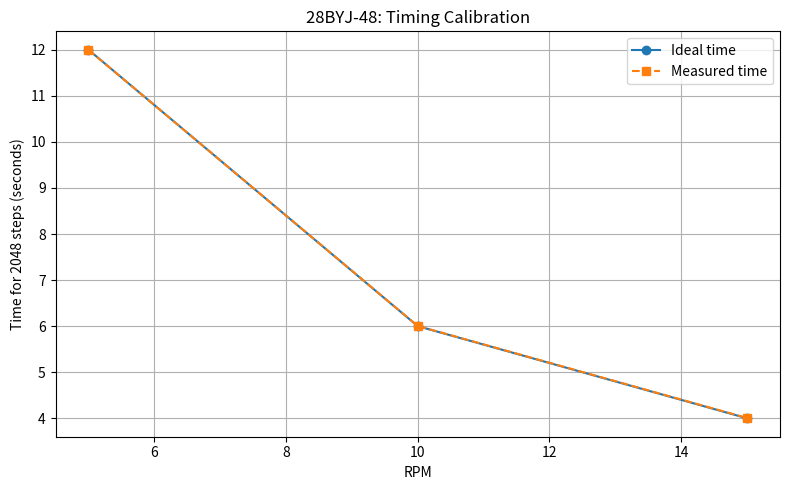
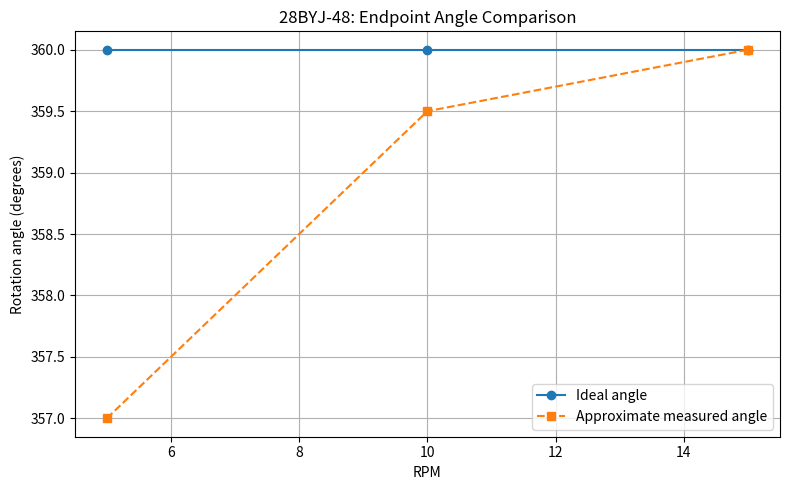

Source code (Python) for these figures, in order:

import math
import matplotlib.pyplot as plt

# ==========================================
# 28BYJ-48 DIGITAL TWIN - VERSION 4
# Experiment-informed kinematic model
# ==========================================

NOMINAL_STEPS_PER_REV = 2048

# Provisional calibration based on your approximate
# measurement at 10 RPM (2048 steps -> 359.5 degrees).
CALIBRATED_ANGLE_PER_REV = 359.5

# Measured time for 2048 commanded steps, in seconds.
MEASURED_TIMES = {
    5: 11.997,
    10: 6.004,
    15: 4.007,
}

# Approximate measured endpoint angles.
MEASURED_ANGLES = {
    5: 357.0,
    10: 359.5,
    15: 360.0,
}


def predict_motor(rpm, steps):
    """Predict rotation and duration for a commanded move."""
    if rpm <= 0:
        raise ValueError("RPM must be greater than zero.")
    if steps < 0:
        raise ValueError("Steps must be zero or greater.")

    angle = steps / NOMINAL_STEPS_PER_REV * CALIBRATED_ANGLE_PER_REV

    ideal_time = (
        steps / NOMINAL_STEPS_PER_REV
    ) * (60 / rpm)

    # Scale measured timing proportionally when RPM is known.
    if rpm in MEASURED_TIMES:
        estimated_time = (
            steps / NOMINAL_STEPS_PER_REV
        ) * MEASURED_TIMES[rpm]
        timing_source = "measured timing scaled by step count"
    else:
        estimated_time = ideal_time
        timing_source = "ideal timing; no measured data at this RPM"

    omega = 2 * math.pi * rpm / 60

    return angle, ideal_time, estimated_time, omega, timing_source


def display_prediction(rpm, steps):
    angle, ideal_time, estimated_time, omega, source = predict_motor(
        rpm, steps
    )

    print("\n--- Digital Twin Prediction ---")
    print(f"Commanded RPM:       {rpm}")
    print(f"Commanded steps:     {steps}")
    print(f"Predicted angle:     {angle:.2f} degrees")
    print(f"Ideal time:          {ideal_time:.3f} s")
    print(f"Estimated time:      {estimated_time:.3f} s")
    print(f"Angular velocity:    {omega:.4f} rad/s")
    print(f"Timing basis:        {source}")


def plot_calibration():
    rpms = sorted(MEASURED_TIMES)
    ideal_times = [60 / rpm for rpm in rpms]
    measured_times = [MEASURED_TIMES[rpm] for rpm in rpms]

    plt.figure(figsize=(8, 5))
    plt.plot(rpms, ideal_times, "o-", label="Ideal time")
    plt.plot(rpms, measured_times, "s--", label="Measured time")
    plt.xlabel("RPM")
    plt.ylabel("Time for 2048 steps (seconds)")
    plt.title("28BYJ-48: Timing Calibration")
    plt.grid(True)
    plt.legend()
    plt.tight_layout()

    plt.figure(figsize=(8, 5))
    plt.plot(rpms, [360] * len(rpms), "o-", label="Ideal angle")
    plt.plot(
        rpms,
        [MEASURED_ANGLES[rpm] for rpm in rpms],
        "s--",
        label="Approximate measured angle",
    )
    plt.xlabel("RPM")
    plt.ylabel("Rotation angle (degrees)")
    plt.title("28BYJ-48: Endpoint Angle Comparison")
    plt.grid(True)
    plt.legend()
    plt.tight_layout()

    plt.show()


if __name__ == "__main__":
    print("28BYJ-48 Digital Twin V4")
    print("Angle calibration is provisional.")

    # Change these two values to simulate another command.
    rpm_input = 10
    steps_input = 1024

    display_prediction(rpm_input, steps_input)
    plot_calibration()
